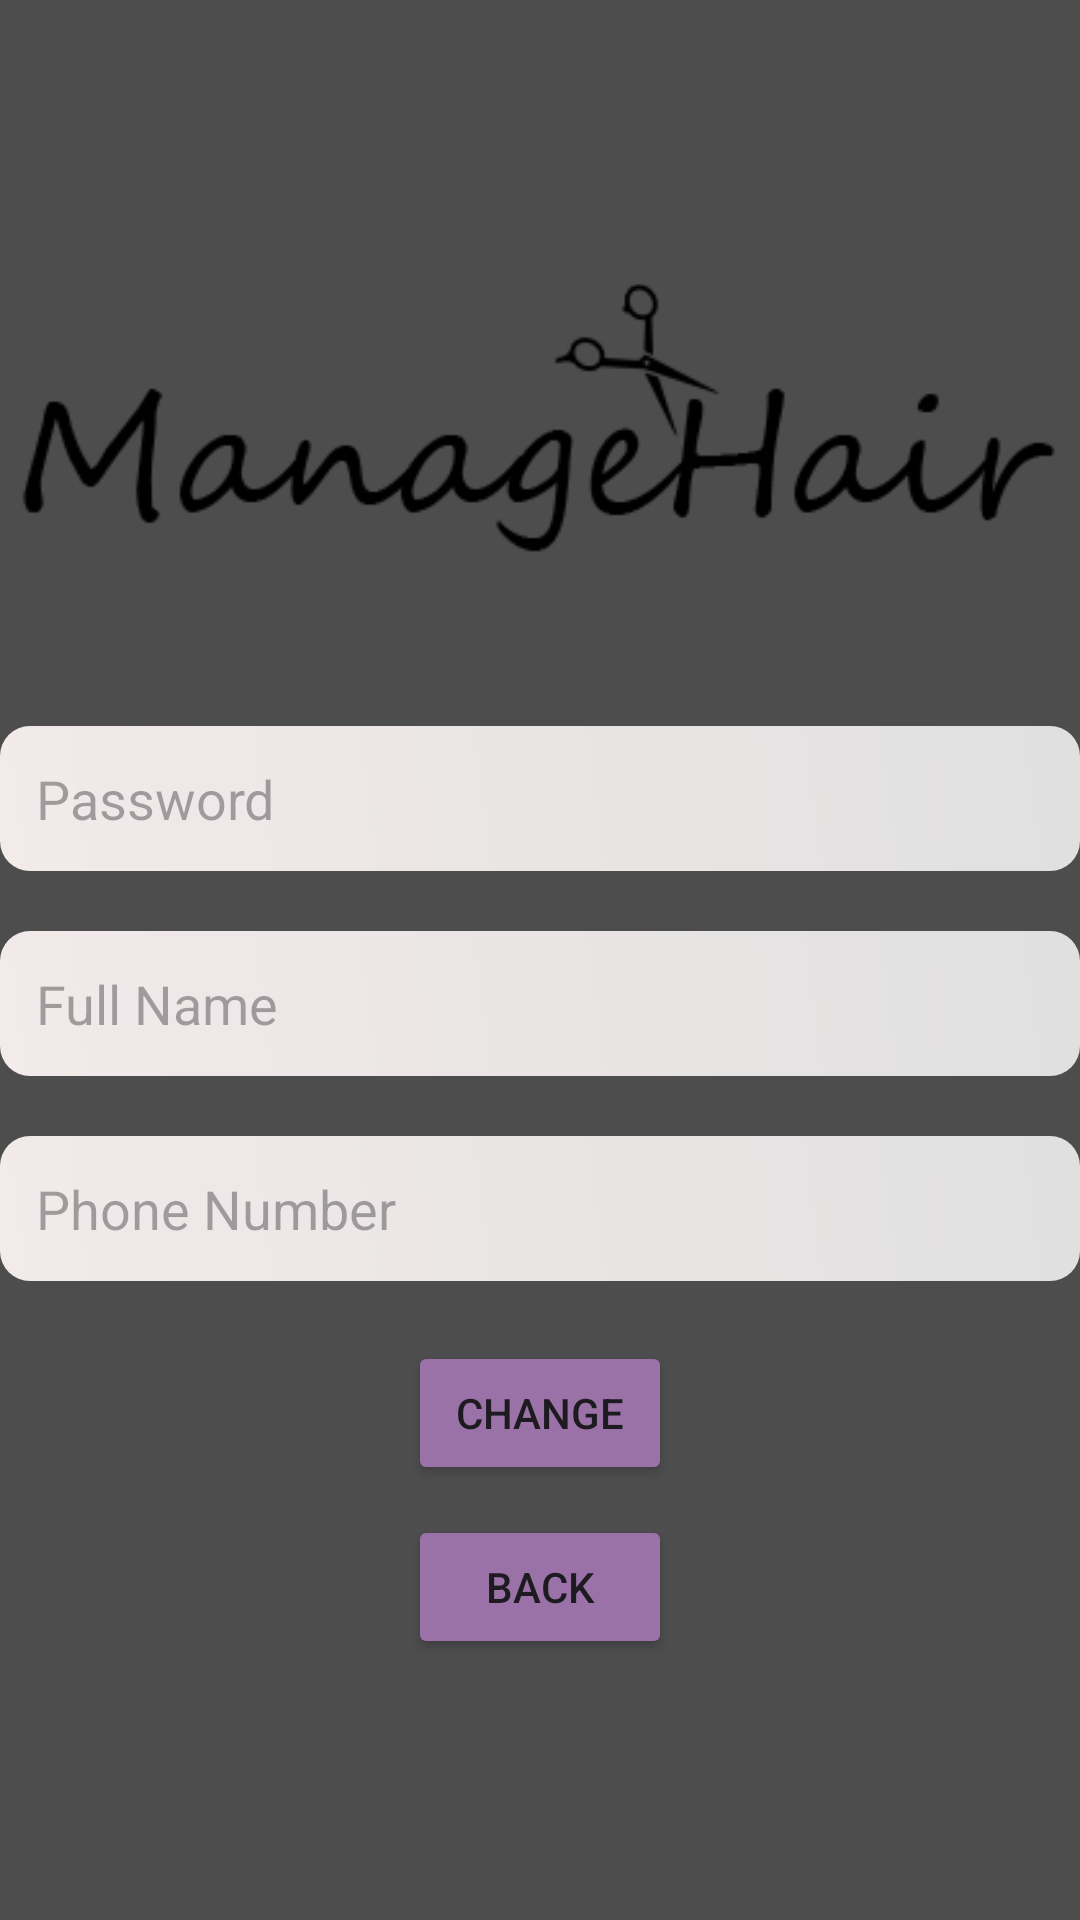

The Android layout XML behind this screen, and the referenced resources:
<!-- AndroidManifest.xml: application theme Theme.ManageHairFinal -->
<!-- res/layout/fragment_user_info.xml -->
<?xml version="1.0" encoding="utf-8"?>
<LinearLayout xmlns:android="http://schemas.android.com/apk/res/android"
    xmlns:app="http://schemas.android.com/apk/res-auto"
    xmlns:tools="http://schemas.android.com/tools"
    android:layout_width="match_parent"
    android:layout_height="match_parent"
    android:orientation="vertical"
    android:gravity="center_vertical"
    android:background="#4D4D4D"
    tools:context=".fragments.RegisterScreen">

    <ImageView
        android:id="@+id/logoInfo"
        android:layout_width="match_parent"
        android:layout_height="wrap_content"
        android:layout_marginBottom="30dp"
        android:src="@drawable/logo" />

    <EditText
        android:id="@+id/infoPassword"
        android:layout_width="match_parent"
        android:layout_height="wrap_content"
        android:layout_marginTop="20dp"
        android:padding="12dp"
        android:ems="10"
        android:inputType="textPassword"
        android:background="@drawable/gradient_button_background"
        android:hint="Password" />

    <EditText
        android:id="@+id/infoName"
        android:layout_width="match_parent"
        android:layout_height="wrap_content"
        android:layout_marginTop="20dp"
        android:ems="10"
        android:hint="Full Name"
        android:inputType="textPersonName"
        android:background="@drawable/gradient_button_background"
        android:padding="12dp" />

    <EditText
        android:id="@+id/infoPhone"
        android:layout_width="match_parent"
        android:layout_height="wrap_content"
        android:layout_marginTop="20dp"
        android:ems="10"
        android:hint="Phone Number"
        android:inputType="textPhonetic"
        android:background="@drawable/gradient_button_background"
        android:padding="12dp" />

    <LinearLayout
        android:layout_width="wrap_content"
        android:layout_height="wrap_content"
        android:orientation="vertical"
        android:layout_marginTop="20dp"
        android:layout_gravity="center_horizontal">

        <Button
            android:id="@+id/changeInfo_Button"
            android:layout_width="match_parent"
            android:layout_height="match_parent"
            android:backgroundTint="#9B72A7"
            android:text="Change" />

        <Button
            android:id="@+id/backInfo_button"
            android:layout_width="match_parent"
            android:layout_height="match_parent"
            android:layout_marginTop="10dp"
            android:backgroundTint="#9B72A7"
            android:text="Back" />
    </LinearLayout>

</LinearLayout>
<!-- resources referenced by this layout -->
<resources>
  <!-- drawable gradient_button_background (drawable) -->
  <?xml version="1.0" encoding="utf-8"?>
  <shape xmlns:android="http://schemas.android.com/apk/res/android"
      android:shape="rectangle">
      <gradient
          android:startColor="#F3EAEA"
          android:endColor="#E0E0E0"
          android:angle="45"/>
      <corners android:radius="10dp" />
  </shape>
  <!-- drawable logo: png bitmap (drawable, 6075 bytes) -->
  <style name="Theme.ManageHairFinal" parent="Base.Theme.ManageHairFinal" />
  <style name="Base.Theme.ManageHairFinal" parent="Theme.Material3.DayNight.NoActionBar">
          
          
      </style>
</resources>
